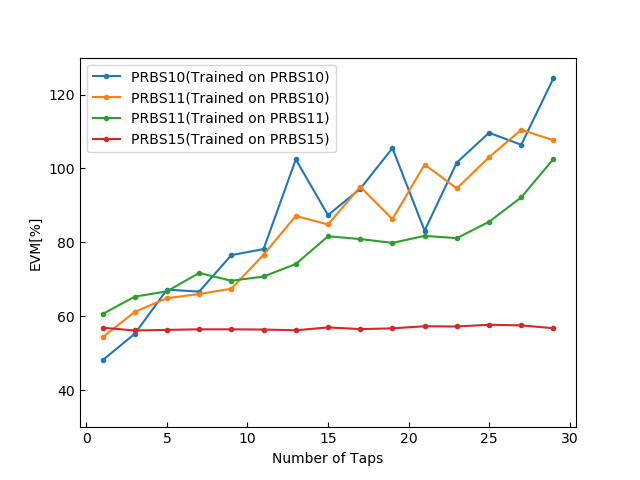

The table this chart was drawn from, first rows:
4.810550713375235432e+01, 5.526898662346829383e+01, 6.722687105859778001e+01, 6.667508748042510547e+01, 7.656433223144924227e+01, 7.819553797444059740e+01, 1.024459000262767745e+02, 8.738475700602693053e+01, 9.450259607616860080e+01, 1.054989452635837921e+02, 8.317273043721714032e+01, 1.016082169672588407e+02, 1.096617978936438789e+02, 1.064114955407651166e+02, 1.244154294201750872e+02
5.432802357157962803e+01, 6.119113815388612920e+01, 6.491706527891915357e+01, 6.602684908510765638e+01, 6.748184229027260983e+01, 7.666358179666461581e+01, 8.717561112039405202e+01, 8.485327207789988790e+01, 9.505232754843359544e+01, 8.630284528959641932e+01, 1.010614287485379634e+02, 9.459775808564789656e+01, 1.030647703688211294e+02, 1.104706020547910867e+02, 1.076348343198203281e+02
6.061343063417145061e+01, 6.531991084765553524e+01, 6.676387765636721383e+01, 7.173955027924782257e+01, 6.961895644476834377e+01, 7.077480268980205835e+01, 7.415521810674403014e+01, 8.164610704898126414e+01, 8.091019112674364067e+01, 7.986643322054626992e+01, 8.176261489400199878e+01, 8.115386054309361441e+01, 8.556804063451863840e+01, 9.219348516440166463e+01, 1.025695701902770196e+02
5.691285444144947547e+01, 5.617014813802574480e+01, 5.633105739653564115e+01, 5.648031667399220623e+01, 5.648020409197761182e+01, 5.642642044026439407e+01, 5.621877142510719239e+01, 5.699457495234965165e+01, 5.654880588407694830e+01, 5.674069809546554666e+01, 5.731559026591713746e+01, 5.724718925642744694e+01, 5.771406477493006548e+01, 5.754796828562162858e+01, 5.678301509461049790e+01
